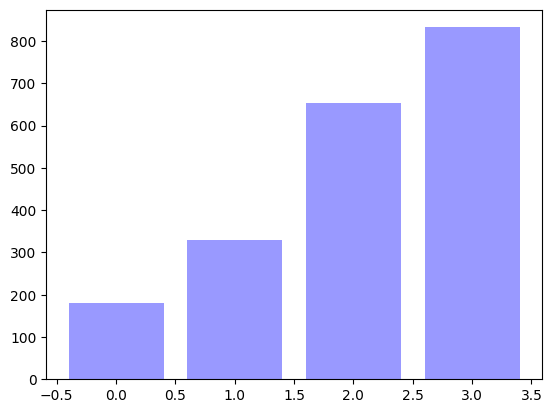

This figure's Python source: (Note: this script raises an exception after producing the figure.)
import matplotlib.pyplot as plt; plt.rcdefaults()
import numpy as np
import matplotlib.pyplot as plt
import matplotlib.ticker as ticker

from matplotlib.ticker import MaxNLocator


def variateNumberOfMachines():
    machines = np.array([1, 2, 3, 4], dtype=int)
    throughputs = [215.2, 357.8, 538.8, 653.7]

    # One machine one GPU
    throughputIdeal = 56.2

    fig, ax = plt.subplots()

    ax.bar(machines, throughputs, align='center', alpha=0.4, color='blue')
    ax.bar(machines, map(lambda x : throughputIdeal * x * 4, machines), align='center', alpha=0.4)
    plt.ylabel('Images/sec')
    plt.xlabel('Number of 4-GPU machines')
    plt.title('Horovod Training with Real Data on Tesla M60 GPU Machines')

    start, end = ax.get_ylim()
    ax.yaxis.set_ticks(np.arange(start, end, 40))
    ax.yaxis.set_major_formatter(ticker.FormatStrFormatter('%d'))
    ax.xaxis.set_major_locator(MaxNLocator(integer=True))

    plt.show()

def variateBatchSize():
    batches = np.array([8, 16, 32, 64], dtype=int)
    throughputs = [181.1, 330.6, 653.7, 832.8]

    # One machine one GPU
    throughputIdeal8  = 48.8
    throughputIdeal16 = 53.6
    throughputIdeal32 = 56.2
    throughputIdeal64 = 57.0
    ideal = [throughputIdeal8, throughputIdeal16, throughputIdeal32, throughputIdeal64]


    fig, ax = plt.subplots()

    xi = [i for i in range(0, len(batches))]
    ax.bar(xi, throughputs, align='center', alpha=0.4, color='blue')
    ax.bar(xi, map(lambda x : x * 4 * 4, ideal), align='center', alpha=0.4)
    plt.ylabel('Images/sec')
    plt.xlabel('Batch Size')
    plt.title('Horovod Training with Real Data on 4 Tesla M60 GPU Machines')

    start, end = ax.get_ylim()
    ax.yaxis.set_ticks(np.arange(start, end, 50))
    ax.yaxis.set_major_formatter(ticker.FormatStrFormatter('%d'))
    ax.xaxis.set_major_locator(MaxNLocator(integer=True))

    plt.xticks(xi, batches)

    plt.show()


#variateNumberOfMachines()
variateBatchSize()
